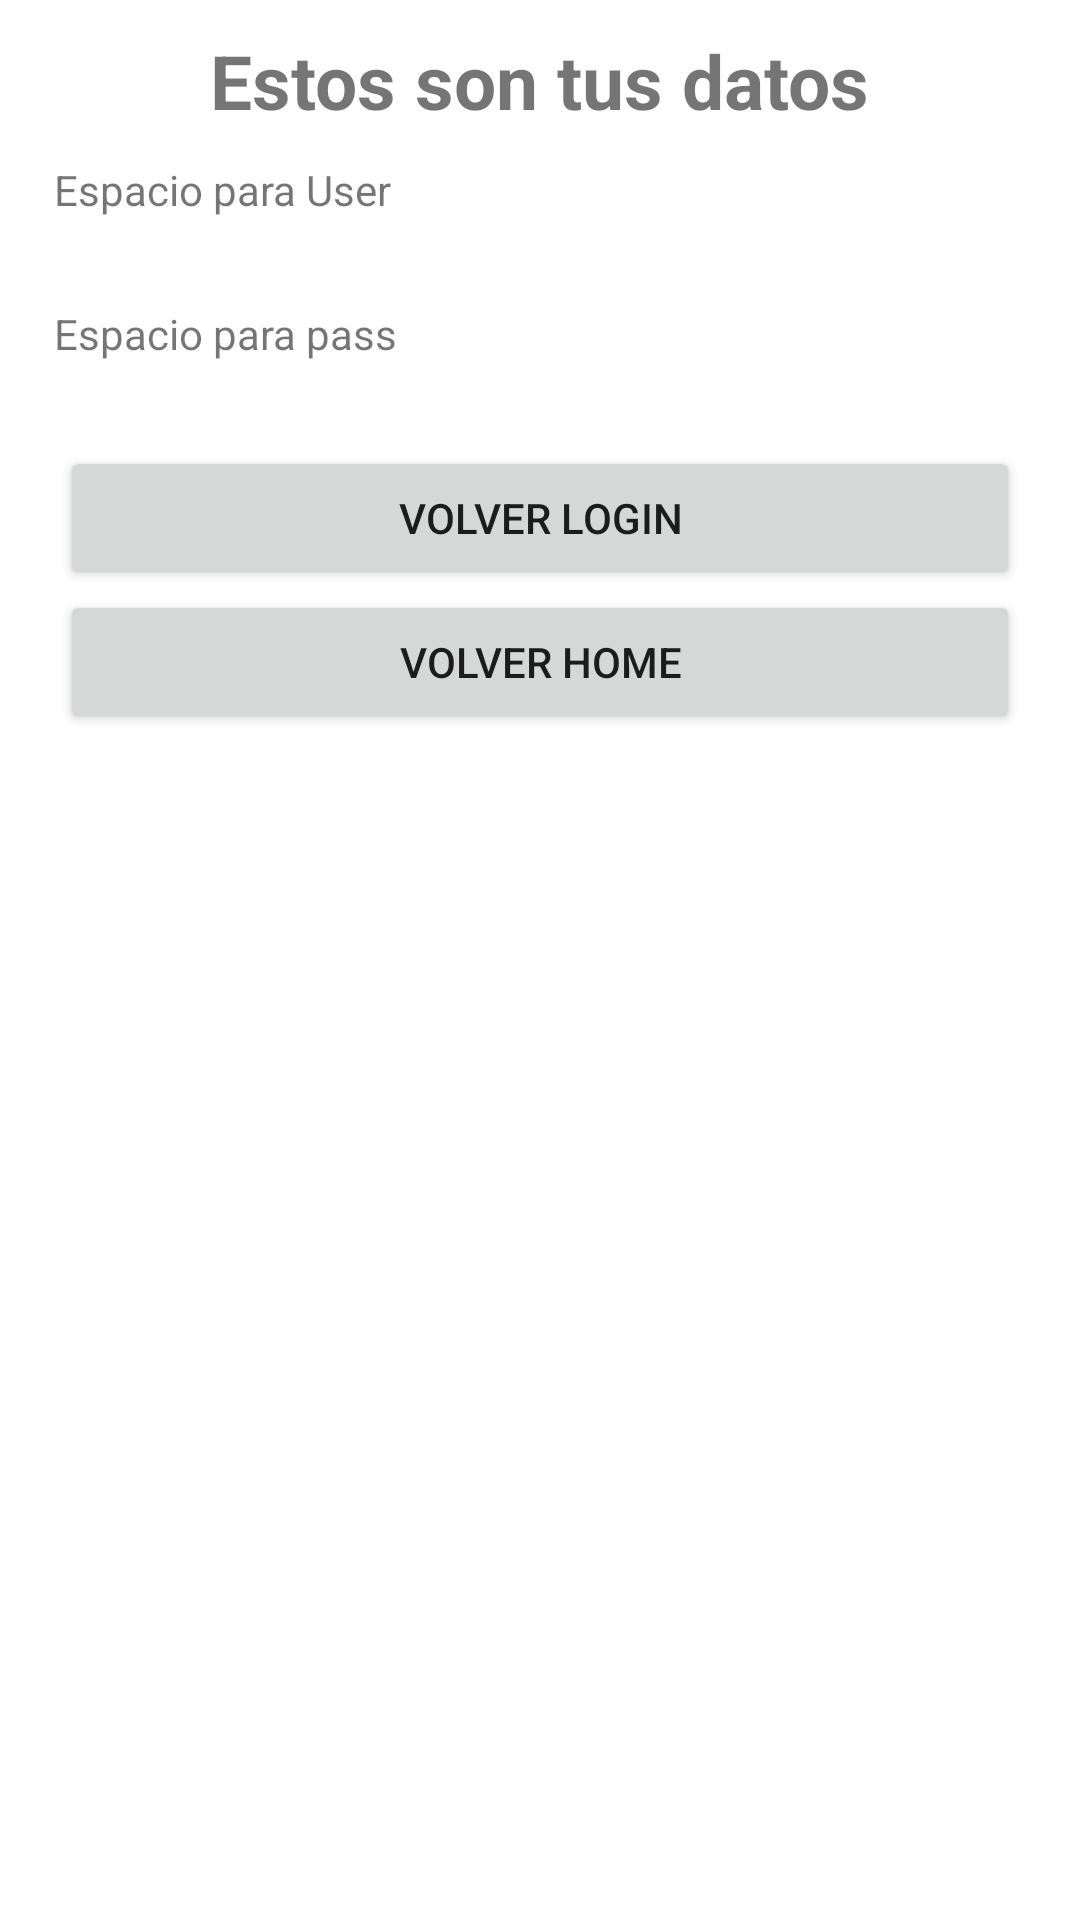

Reconstruct the res/layout file that produces this screen, plus the resources it refers to.
<!-- AndroidManifest.xml: application theme Theme.MyAppSaludar -->
<!-- res/layout/activity_vista_uso_shared_preferences.xml -->
<?xml version="1.0" encoding="utf-8"?>
<LinearLayout xmlns:android="http://schemas.android.com/apk/res/android"
    xmlns:app="http://schemas.android.com/apk/res-auto"
    xmlns:tools="http://schemas.android.com/tools"
    android:layout_width="match_parent"
    android:layout_height="match_parent"
    android:orientation="vertical"
    tools:context=".Vista_uso_SharedPreferences">

    <TextView
        android:layout_width="wrap_content"
        android:layout_height="wrap_content"
        android:text="Estos son tus datos"
        android:layout_gravity="center"
        android:textSize="25sp"
        android:layout_margin="10dp"
        android:textStyle="bold"/>

    <TextView
        android:id="@+id/TxtUser"
        android:layout_width="375dp"
        android:layout_height="30dp"
        android:layout_marginLeft="18dp"
        android:layout_marginRight="18dp"
        android:layout_marginBottom="18dp"
        android:text="Espacio para User" />

    <TextView
        android:id="@+id/TxtPass"
        android:layout_width="379dp"
        android:layout_height="29dp"
        android:layout_marginLeft="18dp"
        android:layout_marginRight="18dp"
        android:layout_marginBottom="18dp"
        android:text="Espacio para pass" />

    <Button
        android:id="@+id/BtnLogin"
        android:layout_width="match_parent"
        android:layout_height="wrap_content"
        android:layout_marginLeft="20dp"
        android:layout_marginRight="20dp"
        android:text="Volver login" />
    <Button
        android:id="@+id/BtnHome"
        android:layout_width="match_parent"
        android:layout_height="wrap_content"
        android:layout_marginLeft="20dp"
        android:layout_marginRight="20dp"
        android:text="Volver Home" />
</LinearLayout>
<!-- resources referenced by this layout -->
<resources>
  <style name="Theme.MyAppSaludar" parent="Theme.MaterialComponents.DayNight.DarkActionBar">
          
          <item name="colorPrimary">@color/purple_500</item>
          <item name="colorPrimaryVariant">@color/purple_700</item>
          <item name="colorOnPrimary">@color/white</item>
          
          <item name="colorSecondary">@color/teal_200</item>
          <item name="colorSecondaryVariant">@color/teal_700</item>
          <item name="colorOnSecondary">@color/black</item>
          
          <item name="android:statusBarColor">?attr/colorPrimaryVariant</item>
          
      </style>
  <!-- not gathered from this repository: default colours our renderer supplied (Android Studio template values) -->
  <color name="purple_500">#FF6200EE</color>
  <color name="purple_700">#FF3700B3</color>
  <color name="teal_200">#FF03DAC5</color>
  <color name="teal_700">#FF018786</color>
  <color name="black">#FF000000</color>
  <color name="white">#FFFFFFFF</color>
</resources>
